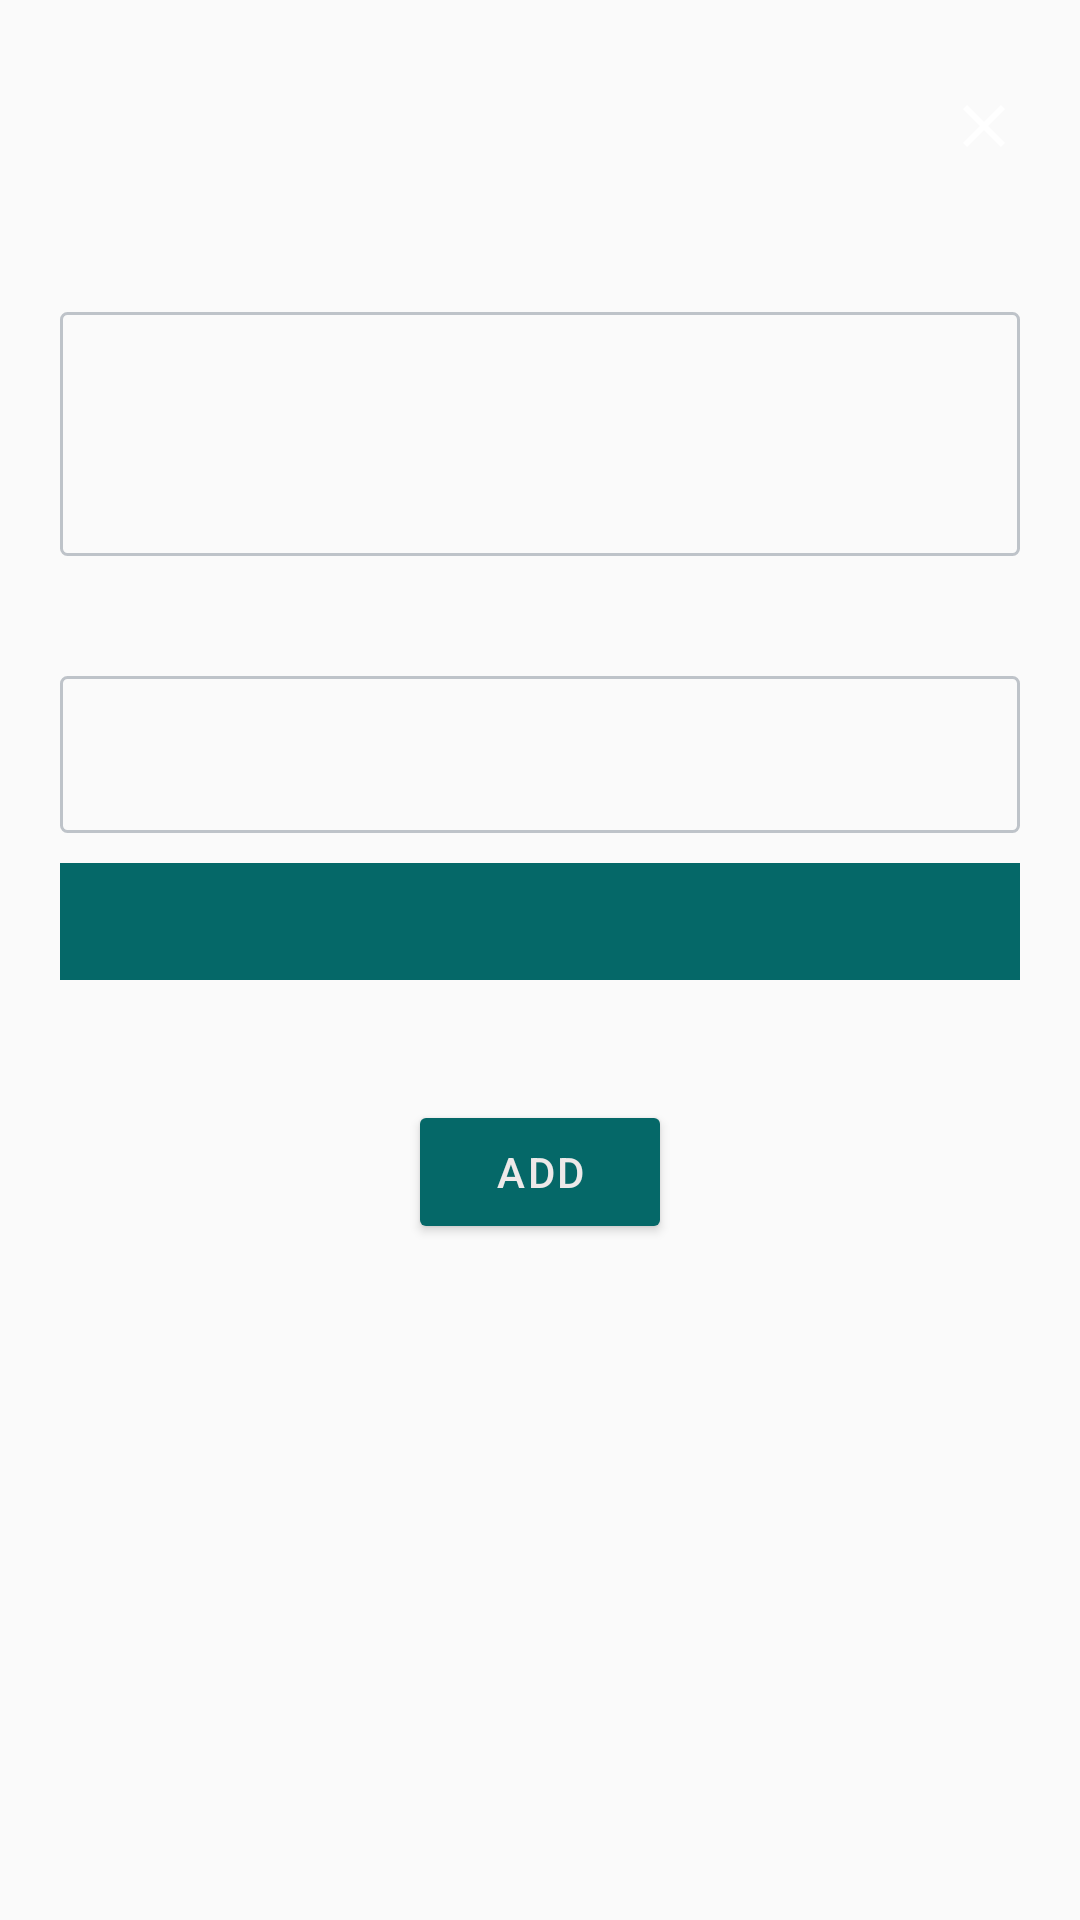

The Android layout XML behind this screen, and the referenced resources:
<!-- AndroidManifest.xml: application theme Theme.SmartIO -->
<!-- res/layout/layout_add_item.xml -->
<?xml version="1.0" encoding="utf-8"?>
<LinearLayout xmlns:android="http://schemas.android.com/apk/res/android"
    android:layout_width="match_parent"
    android:layout_height="wrap_content"
    android:orientation="vertical"
    android:paddingBottom="30dp">

    <include
        layout="@layout/layout_top_bar_dialog"
        android:id="@+id/topBar" />

    <include
        layout="@layout/layout_hint_text_spinner"
        android:id="@+id/itemName"
        android:layout_width="match_parent"
        android:layout_height="wrap_content"
        android:layout_margin="20dp" />

    <include
        layout="@layout/layout_text_edit"
        android:id="@+id/qrCode"
        android:visibility="gone"
        android:layout_width="match_parent"
        android:layout_height="wrap_content"
        android:layout_margin="20dp" />

    <LinearLayout
        android:layout_width="match_parent"
        android:layout_height="wrap_content"
        android:orientation="vertical"
        android:layout_margin="20dp"
        android:weightSum="1">

        <include
            layout="@layout/layout_spinner"
            android:id="@+id/type"
            android:layout_width="match_parent"
            android:layout_height="0dp"
            android:layout_weight="1" />

        <Button
            android:layout_width="wrap_content"
            android:layout_height="wrap_content"
            android:id="@+id/add"
            style="@style/Button"
            android:layout_marginTop="@dimen/size_40"
            android:layout_gravity="center_horizontal"
            android:text="@string/add" />
    </LinearLayout>

</LinearLayout>
<!-- res/layout/layout_top_bar_dialog.xml (included above) -->
<?xml version="1.0" encoding="utf-8"?>
<androidx.constraintlayout.widget.ConstraintLayout xmlns:android="http://schemas.android.com/apk/res/android"
    xmlns:app="http://schemas.android.com/apk/res-auto"
    android:orientation="horizontal"
    android:layout_width="match_parent"
    android:layout_height="wrap_content"
    android:paddingHorizontal="10dp"
    android:paddingVertical="20dp">

    <androidx.appcompat.widget.AppCompatTextView
        android:id="@+id/title"
        android:layout_width="wrap_content"
        android:layout_height="wrap_content"
        android:layout_weight="1"
        android:fontFamily="@font/century_gothic"
        android:letterSpacing="0.06"
        android:lineSpacingExtra="5dp"
        android:textAlignment="center"
        android:textColor="@color/text_color"
        android:textSize="20sp"
        android:textStyle="bold"
        app:layout_constraintTop_toTopOf="parent"
        app:layout_constraintBottom_toBottomOf="parent"
        app:layout_constraintStart_toStartOf="parent"
        app:layout_constraintEnd_toEndOf="parent" />


    <androidx.appcompat.widget.AppCompatImageView
        android:layout_width="wrap_content"
        android:layout_height="wrap_content"
        android:id="@+id/back"
        android:padding="10dp"
        android:src="@drawable/close_white_24dp"
        app:layout_constraintTop_toTopOf="parent"
        app:layout_constraintBottom_toBottomOf="parent"
        app:layout_constraintEnd_toEndOf="parent" />
</androidx.constraintlayout.widget.ConstraintLayout>
<!-- res/layout/layout_hint_text_spinner.xml (included above) -->
<?xml version="1.0" encoding="utf-8"?>
<LinearLayout android:layout_width="match_parent"
    android:layout_height="wrap_content"
    android:orientation="vertical"
    android:background="@drawable/baclground_gray_rounded"
    android:layout_margin="20dp"
    android:padding="16dp"
    xmlns:android="http://schemas.android.com/apk/res/android">

    <androidx.appcompat.widget.AppCompatTextView
        android:id="@+id/hintText"
        android:layout_width="match_parent"
        android:layout_height="wrap_content"
        android:clickable="false"
        android:ellipsize="end"
        android:maxLines="1"
        android:fontFamily="@font/century_gothic"
        android:textColor="@color/hint_color"
        android:textSize="15sp" />

    <androidx.appcompat.widget.AppCompatEditText
        android:id="@+id/contentText"
        android:layout_width="match_parent"
        android:layout_height="wrap_content"
        android:layout_marginTop="10dp"
        android:imeOptions="actionDone"
        android:background="@null"
        android:fontFamily="@font/century_gothic"
        android:textColor="@color/text_color"
        android:inputType="textPersonName"
        android:textSize="14sp"
        android:singleLine="true" />
</LinearLayout>
<!-- res/layout/layout_text_edit.xml (included above) -->
<?xml version="1.0" encoding="utf-8"?>
<LinearLayout xmlns:android="http://schemas.android.com/apk/res/android"
    xmlns:app="http://schemas.android.com/apk/res-auto"
    android:layout_width="match_parent"
    android:layout_height="wrap_content"
    android:background="@drawable/baclground_gray_rounded"
    android:clickable="false"
    android:orientation="vertical"
    android:padding="8dp">

    <LinearLayout
        android:layout_width="match_parent"
        android:layout_height="wrap_content"
        android:orientation="horizontal"
        android:id="@+id/hintLL"
        android:padding="8dp">
        <androidx.appcompat.widget.AppCompatTextView
            android:id="@+id/hintText"
            android:layout_width="0dp"
            android:layout_height="wrap_content"
            android:layout_weight="1"
            android:clickable="false"
            android:fontFamily="@font/century_gothic"
            android:textColor="@color/hint_color"
            android:maxLines="1"
            android:ellipsize="end"
            android:textSize="15sp" />

        <androidx.appcompat.widget.AppCompatImageView
            android:id="@+id/edit"
            android:layout_width="wrap_content"
            android:layout_height="wrap_content"
            android:src="@drawable/ic_baseline_edit_24"
            android:layout_gravity="center_vertical"
            android:layout_marginStart="20dp" />
    </LinearLayout>

    <androidx.appcompat.widget.AppCompatEditText
        android:id="@+id/contentText"
        android:layout_width="match_parent"
        android:layout_height="wrap_content"
        android:padding="8dp"
        android:background="@null"
        android:fontFamily="@font/century_gothic"
        android:inputType="none"
        android:focusable="false"
        android:singleLine="true"
        android:textColor="@color/text_color"
        android:textSize="14sp"
        android:visibility="gone"
        app:layout_constraintStart_toStartOf="parent"
        app:layout_constraintTop_toBottomOf="@+id/hintText" />

</LinearLayout>
<!-- res/layout/layout_spinner.xml (included above) -->
<?xml version="1.0" encoding="utf-8"?>
<LinearLayout xmlns:android="http://schemas.android.com/apk/res/android"
    xmlns:app="http://schemas.android.com/apk/res-auto"
    android:orientation="vertical"
    android:layout_width="match_parent"
    android:layout_height="wrap_content">

    <androidx.constraintlayout.widget.ConstraintLayout
        android:layout_width="match_parent"
        android:layout_height="wrap_content"
        android:id="@+id/spinner"
        android:background="@drawable/baclground_gray_rounded"
        android:padding="16dp">

        <androidx.appcompat.widget.AppCompatTextView
            android:id="@+id/hintText"
            android:layout_width="wrap_content"
            android:layout_height="wrap_content"
            android:clickable="false"
            android:fontFamily="@font/century_gothic"
            android:textColor="@color/hint_color"
            android:textSize="15sp"
            app:layout_constraintTop_toTopOf="parent"
            app:layout_constraintStart_toStartOf="parent" />

        <androidx.appcompat.widget.AppCompatTextView
            android:id="@+id/contentText"
            android:layout_width="0dp"
            android:layout_height="wrap_content"
            android:layout_marginTop="10dp"
            android:layout_marginEnd="20dp"
            android:fontFamily="@font/century_gothic"
            android:textColor="@color/text_color"
            android:textSize="14sp"
            android:ellipsize="end"
            android:singleLine="true"
            android:visibility="gone"
            app:layout_constraintTop_toBottomOf="@+id/hintText"
            app:layout_constraintStart_toStartOf="parent" />

        <androidx.appcompat.widget.AppCompatImageView
            android:layout_width="wrap_content"
            android:layout_height="wrap_content"
            android:id="@+id/soinnerArrow"
            android:src="@drawable/ic_baseline_keyboard_arrow_down_24"
            android:padding="10dp"
            app:layout_constraintTop_toTopOf="parent"
            app:layout_constraintBottom_toBottomOf="parent"
            app:layout_constraintEnd_toEndOf="parent" />
    </androidx.constraintlayout.widget.ConstraintLayout>

    <LinearLayout
        android:layout_width="match_parent"
        android:layout_height="wrap_content"
        android:orientation="vertical"
        android:weightSum="1"
        android:id="@+id/spinnerChild">

        <androidx.recyclerview.widget.RecyclerView
            android:layout_width="match_parent"
            android:layout_height="0dp"
            android:id="@+id/spinnerItem"
            android:layout_marginTop="10dp"
            android:layout_weight="1"
            style="@style/Scrolling" />

        <androidx.appcompat.widget.AppCompatTextView
            android:layout_width="match_parent"
            android:layout_height="wrap_content"
            android:id="@+id/addSpinnerItem"
            android:background="@color/profile"
            android:paddingHorizontal="20dp"
            android:paddingVertical="10dp"
            android:fontFamily="@font/arial_black"
            android:textColor="@color/white"
            android:textAllCaps="true"
            android:textSize="14sp"
            android:singleLine="true" />
    </LinearLayout>

</LinearLayout>
<!-- resources referenced by this layout -->
<resources>
  <color name="hint_color">#DBDCDD</color>
  <color name="profile">#056868</color>
  <color name="text_color">#EDE9E9</color>
  <color name="white">#FFFFFFFF</color>
  <dimen name="size_40">40dp</dimen>
  <!-- drawable baclground_gray_rounded (drawable) -->
  <?xml version="1.0" encoding="utf-8"?>
  <shape xmlns:android="http://schemas.android.com/apk/res/android"
      android:shape="rectangle">
      <stroke
          android:width="1dp"
          android:color="@color/colorGrayEasy"/>
  
      <corners
          android:bottomLeftRadius="2dp"
          android:bottomRightRadius="2dp"
          android:topLeftRadius="2dp"
          android:topRightRadius="2dp"/>
  </shape>
  <!-- drawable close_white_24dp (drawable) -->
  <vector xmlns:android="http://schemas.android.com/apk/res/android"
      android:width="24dp"
      android:height="24dp"
      android:viewportWidth="24"
      android:viewportHeight="24">
      <path
          android:pathData="M19,6.41L17.59,5 12,10.59 6.41,5 5,6.41 10.59,12 5,17.59 6.41,19 12,13.41 17.59,19 19,17.59 13.41,12z"
          android:fillColor="#FFFFFF" />
  </vector>
  <string name="add">Add</string>
  <style name="Button">
          <item name="backgroundTint">@color/action_button</item>
          <item name="android:letterSpacing">0.06</item>
          <item name="android:textColor">@color/text_color</item>
      </style>
  <style name="Scrolling">
          <item name="android:scrollbars">vertical</item>
          <item name="android:fadeScrollbars">false</item>
          <item name="android:scrollbarStyle">outsideOverlay</item>
          <item name="android:scrollbarThumbVertical">@drawable/scroll_style</item>
          <item name="android:scrollbarAlwaysDrawVerticalTrack">true</item>
          <item name="android:scrollbarSize">5dp</item>
      </style>
  <style name="Theme.SmartIO" parent="Theme.AppCompat.Light.NoActionBar">
          
          <item name="colorPrimary">@color/color_primary</item>
          <item name="colorPrimaryVariant">@color/purple_700</item>
          <item name="colorOnPrimary">@color/white</item>
          
          <item name="colorSecondary">@color/teal_200</item>
          <item name="colorSecondaryVariant">@color/teal_700</item>
          <item name="colorOnSecondary">@color/black</item>
          
          <item name="android:statusBarColor">@color/color_primary</item>
          
      </style>
  <color name="colorGrayEasy">#BEC3C9</color>
  <color name="action_button">#056868</color>
  <!-- drawable scroll_style (drawable) -->
  <?xml version="1.0" encoding="utf-8"?>
  <layer-list xmlns:android="http://schemas.android.com/apk/res/android">
      <item android:right="7dp"> 
          <shape>
              <solid android:color="@color/scroll" /> 
              <corners android:radius="2dp" /> 
              <size android:width="4dp" /> 
          </shape>
      </item>
  </layer-list>
  <color name="color_primary">#319535</color>
  <color name="purple_700">#FF3700B3</color>
  <color name="teal_200">#FF03DAC5</color>
  <color name="teal_700">#FF018786</color>
  <color name="black">#FF000000</color>
  <color name="scroll">#13BCAB</color>
</resources>
